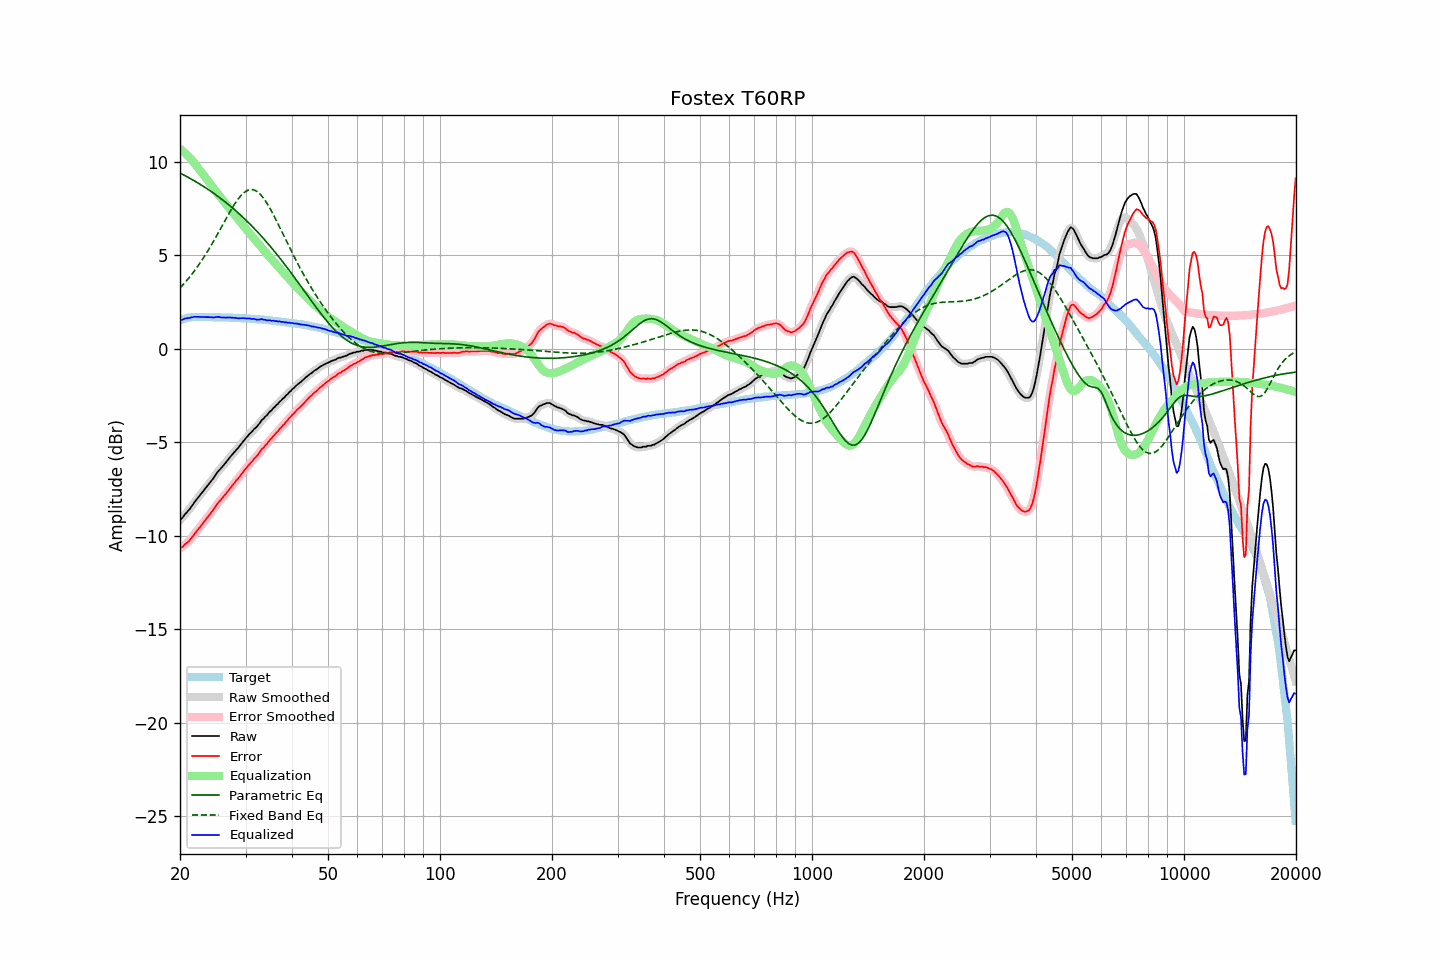

The table this chart was drawn from, first rows:
frequency, raw, error, smoothed, error_smoothed, equalization, parametric_eq, fixed_band_eq, equalized_raw, equalized_smoothed, target
20.00, -9.15, -10.68, -9.16, -10.69, 10.70, 9.40, 3.25, 1.55, 1.53, 1.52
20.20, -9.08, -10.64, -9.07, -10.62, 10.63, 9.35, 3.34, 1.55, 1.56, 1.55
20.40, -8.99, -10.57, -8.98, -10.56, 10.56, 9.31, 3.43, 1.57, 1.58, 1.58
20.61, -8.86, -10.47, -8.88, -10.49, 10.48, 9.27, 3.53, 1.62, 1.60, 1.60
20.81, -8.78, -10.41, -8.78, -10.41, 10.40, 9.22, 3.63, 1.62, 1.62, 1.63
21.02, -8.67, -10.34, -8.67, -10.33, 10.32, 9.17, 3.73, 1.64, 1.64, 1.66
21.23, -8.58, -10.26, -8.57, -10.25, 10.23, 9.13, 3.84, 1.65, 1.65, 1.67
21.44, -8.45, -10.13, -8.46, -10.14, 10.13, 9.08, 3.94, 1.68, 1.68, 1.68
21.66, -8.34, -10.04, -8.34, -10.03, 10.03, 9.03, 4.05, 1.69, 1.69, 1.69
21.87, -8.21, -9.90, -8.22, -9.91, 9.92, 8.98, 4.17, 1.71, 1.71, 1.69
22.09, -8.10, -9.80, -8.10, -9.80, 9.81, 8.93, 4.28, 1.71, 1.71, 1.70
22.31, -7.99, -9.69, -7.99, -9.69, 9.70, 8.88, 4.41, 1.71, 1.71, 1.70
22.54, -7.88, -9.59, -7.89, -9.59, 9.59, 8.83, 4.53, 1.70, 1.70, 1.70
22.76, -7.78, -9.48, -7.78, -9.48, 9.48, 8.77, 4.65, 1.69, 1.70, 1.70
22.99, -7.67, -9.37, -7.67, -9.37, 9.37, 8.72, 4.78, 1.69, 1.70, 1.69
23.22, -7.56, -9.26, -7.56, -9.26, 9.26, 8.66, 4.92, 1.70, 1.70, 1.69
23.45, -7.45, -9.14, -7.45, -9.15, 9.15, 8.61, 5.05, 1.70, 1.70, 1.69
23.69, -7.34, -9.04, -7.34, -9.04, 9.04, 8.55, 5.19, 1.69, 1.70, 1.69
23.92, -7.23, -8.92, -7.23, -8.93, 8.92, 8.49, 5.33, 1.69, 1.69, 1.69
24.16, -7.12, -8.81, -7.12, -8.82, 8.81, 8.44, 5.48, 1.69, 1.68, 1.69
24.40, -7.01, -8.70, -7.01, -8.70, 8.69, 8.38, 5.62, 1.68, 1.68, 1.69
24.65, -6.90, -8.59, -6.89, -8.58, 8.57, 8.32, 5.77, 1.67, 1.68, 1.68
24.89, -6.77, -8.45, -6.77, -8.45, 8.46, 8.25, 5.92, 1.69, 1.69, 1.68
25.14, -6.64, -8.32, -6.65, -8.33, 8.35, 8.19, 6.08, 1.70, 1.70, 1.68
25.39, -6.53, -8.21, -6.54, -8.22, 8.23, 8.13, 6.23, 1.70, 1.70, 1.68
25.65, -6.44, -8.13, -6.44, -8.12, 8.12, 8.06, 6.39, 1.68, 1.69, 1.68
25.91, -6.34, -8.02, -6.34, -8.02, 8.02, 8.00, 6.54, 1.67, 1.67, 1.67
26.16, -6.24, -7.91, -6.24, -7.92, 7.91, 7.93, 6.70, 1.67, 1.66, 1.67
26.43, -6.14, -7.82, -6.14, -7.81, 7.80, 7.86, 6.86, 1.66, 1.66, 1.67
26.69, -6.03, -7.71, -6.03, -7.71, 7.70, 7.79, 7.01, 1.67, 1.67, 1.67
26.96, -5.92, -7.60, -5.92, -7.60, 7.59, 7.73, 7.17, 1.67, 1.67, 1.67
27.23, -5.81, -7.48, -5.82, -7.48, 7.49, 7.65, 7.32, 1.67, 1.67, 1.66
27.50, -5.71, -7.38, -5.71, -7.37, 7.38, 7.58, 7.46, 1.67, 1.67, 1.66
27.77, -5.61, -7.26, -5.61, -7.27, 7.27, 7.51, 7.60, 1.66, 1.66, 1.65
28.05, -5.51, -7.17, -5.51, -7.16, 7.17, 7.43, 7.74, 1.65, 1.65, 1.65
28.33, -5.41, -7.06, -5.42, -7.06, 7.06, 7.36, 7.87, 1.65, 1.64, 1.64
28.62, -5.32, -6.97, -5.32, -6.96, 6.95, 7.28, 7.99, 1.63, 1.63, 1.64
28.90, -5.21, -6.86, -5.21, -6.85, 6.84, 7.20, 8.10, 1.63, 1.63, 1.64
29.19, -5.10, -6.74, -5.10, -6.74, 6.73, 7.13, 8.20, 1.63, 1.63, 1.63
29.48, -4.99, -6.62, -4.99, -6.62, 6.63, 7.05, 8.29, 1.63, 1.64, 1.63
29.78, -4.88, -6.51, -4.89, -6.51, 6.52, 6.96, 8.37, 1.63, 1.63, 1.62
30.08, -4.78, -6.41, -4.78, -6.41, 6.41, 6.88, 8.42, 1.63, 1.63, 1.62
30.38, -4.69, -6.31, -4.69, -6.30, 6.31, 6.80, 8.47, 1.61, 1.62, 1.61
30.68, -4.58, -6.20, -4.59, -6.20, 6.21, 6.71, 8.50, 1.62, 1.61, 1.61
30.99, -4.50, -6.11, -4.50, -6.10, 6.11, 6.63, 8.52, 1.60, 1.61, 1.60
31.30, -4.41, -6.01, -4.40, -6.00, 6.01, 6.54, 8.51, 1.59, 1.60, 1.59
31.61, -4.30, -5.90, -4.32, -5.91, 5.91, 6.45, 8.50, 1.60, 1.59, 1.59
31.93, -4.23, -5.82, -4.23, -5.81, 5.81, 6.36, 8.45, 1.57, 1.57, 1.58
32.24, -4.15, -5.72, -4.14, -5.72, 5.70, 6.27, 8.41, 1.55, 1.56, 1.57
32.57, -4.04, -5.62, -4.04, -5.61, 5.60, 6.18, 8.34, 1.56, 1.56, 1.57
32.89, -3.93, -5.49, -3.93, -5.49, 5.50, 6.08, 8.26, 1.57, 1.57, 1.56
33.22, -3.80, -5.36, -3.82, -5.38, 5.39, 5.99, 8.16, 1.59, 1.57, 1.55
33.55, -3.74, -5.29, -3.73, -5.28, 5.29, 5.89, 8.05, 1.55, 1.56, 1.55
33.89, -3.63, -5.18, -3.64, -5.18, 5.18, 5.79, 7.93, 1.55, 1.54, 1.54
34.23, -3.56, -5.10, -3.55, -5.09, 5.08, 5.70, 7.80, 1.52, 1.53, 1.53
34.57, -3.46, -4.99, -3.46, -4.98, 4.98, 5.59, 7.65, 1.52, 1.52, 1.52
34.92, -3.35, -4.87, -3.37, -4.88, 4.88, 5.49, 7.51, 1.53, 1.51, 1.51
35.27, -3.29, -4.80, -3.28, -4.78, 4.78, 5.39, 7.35, 1.49, 1.51, 1.50
35.62, -3.18, -4.68, -3.19, -4.68, 4.69, 5.29, 7.19, 1.50, 1.50, 1.49
35.97, -3.11, -4.59, -3.11, -4.59, 4.59, 5.18, 7.02, 1.48, 1.48, 1.48
... 635 more rows
